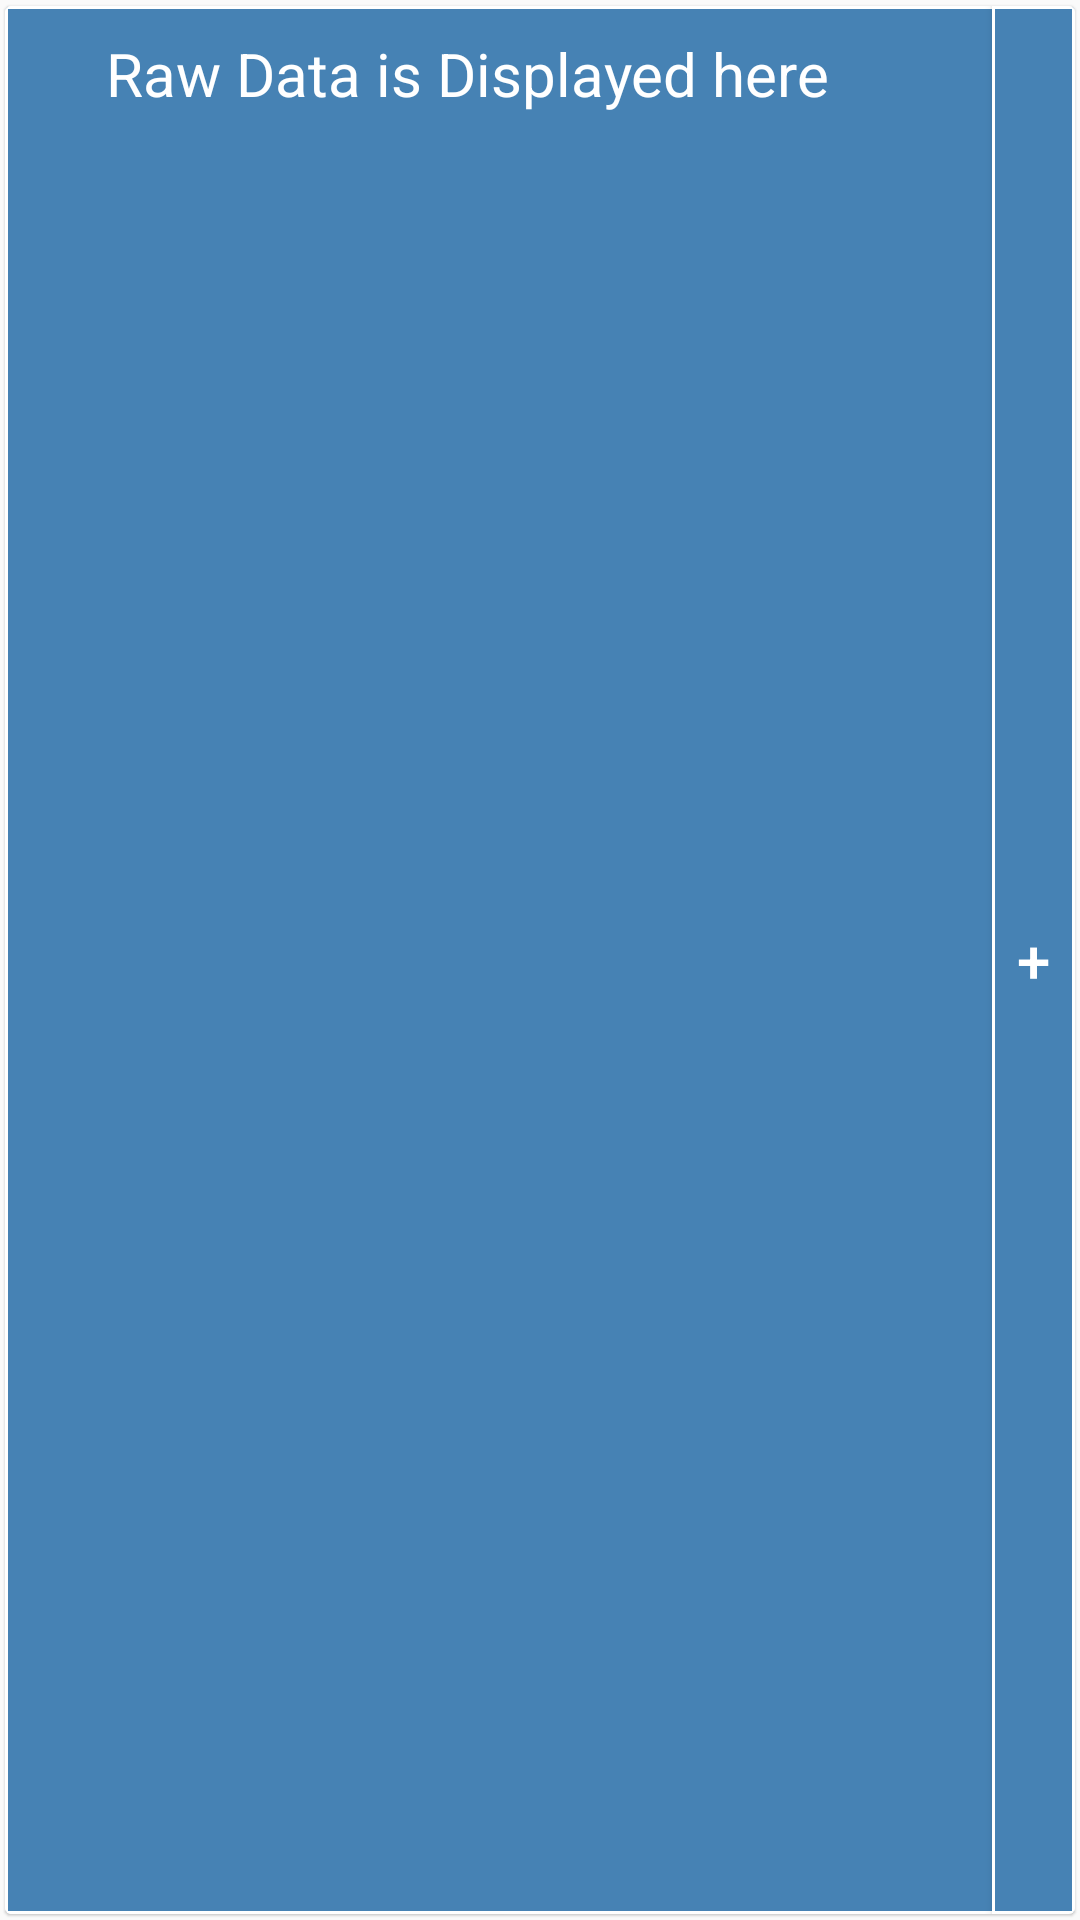

Reconstruct the res/layout file that produces this screen, plus the resources it refers to.
<!-- AndroidManifest.xml: application theme AppTheme -->
<!-- res/layout/cardview.xml -->
<?xml version="1.0" encoding="utf-8"?>
    <android.support.v7.widget.CardView
        xmlns:android="http://schemas.android.com/apk/res/android"
        xmlns:card_view="http://schemas.android.com/apk/res-auto"
        android:id="@+id/card_view"
        android:layout_width="wrap_content"
        android:layout_height="wrap_content"
        card_view:cardCornerRadius="2dp"
        card_view:cardMaxElevation="0.8dp"
        card_view:cardElevation="0.5dp"
        card_view:cardBackgroundColor="#fff"
        card_view:cardUseCompatPadding="true"
        card_view:cardPreventCornerOverlap="true"
        >

    <RelativeLayout
        android:layout_width="match_parent"
        android:layout_height="match_parent"
        android:background="@drawable/buttonshape">

        <TextView
            android:id="@+id/rawDataDisplay"
            android:layout_width="308dp"
            android:layout_height="39dp"
            android:layout_alignParentStart="true"
            android:layout_alignParentTop="true"
            android:layout_marginStart="0dp"
            android:layout_marginTop="9dp"
            android:text="Raw Data is Displayed here"
            android:textAlignment="center"
            android:textColor="#fff"
            android:textSize="20sp" />

        <Button
            android:id="@+id/cardViewInfoButton"
            android:layout_width="79dp"
            android:layout_height="match_parent"
            android:layout_alignParentTop="true"
            android:layout_marginStart="21dp"
            android:layout_marginTop="0dp"
            android:layout_toEndOf="@+id/rawDataDisplay"
            android:background="@drawable/buttonshape"
            android:text="+"
            android:textAlignment="center"
            android:textColor="#fff"
            android:textSize="20sp" />
    </RelativeLayout>
    </android.support.v7.widget.CardView>
<!-- resources referenced by this layout -->
<resources>
  <!-- drawable buttonshape (drawable) -->
  <?xml version="1.0" encoding="utf-8"?>
  <shape xmlns:android="http://schemas.android.com/apk/res/android" android:shape="rectangle" >
      <corners
          android:radius="0dp"
          />
      <solid
          android:color="#4682b4"
          />
      <padding
          android:left="0dp"
          android:top="0dp"
          android:right="0dp"
          android:bottom="0dp"
          />
      <size
          android:width="191dp"
          android:height="49dp"
          />
      <stroke
          android:width="1dp"
          android:color="#fff"
          />
  </shape>
  <style name="AppTheme" parent="Theme.AppCompat.Light.NoActionBar">
          <item name="colorPrimary">@color/colorPrimary</item>
          <item name="colorPrimaryDark">@color/colorPrimaryDark</item>
          <item name="colorAccent">@color/colorAccent</item>
          <item name="android:editTextColor">@android:color/white</item>
          <item name="android:textColorHint">@android:color/white</item>
      </style>
  <color name="colorPrimary">#4682b4</color>
  <color name="colorPrimaryDark">#4682b4</color>
  <color name="colorAccent">#D81B60</color>
</resources>
